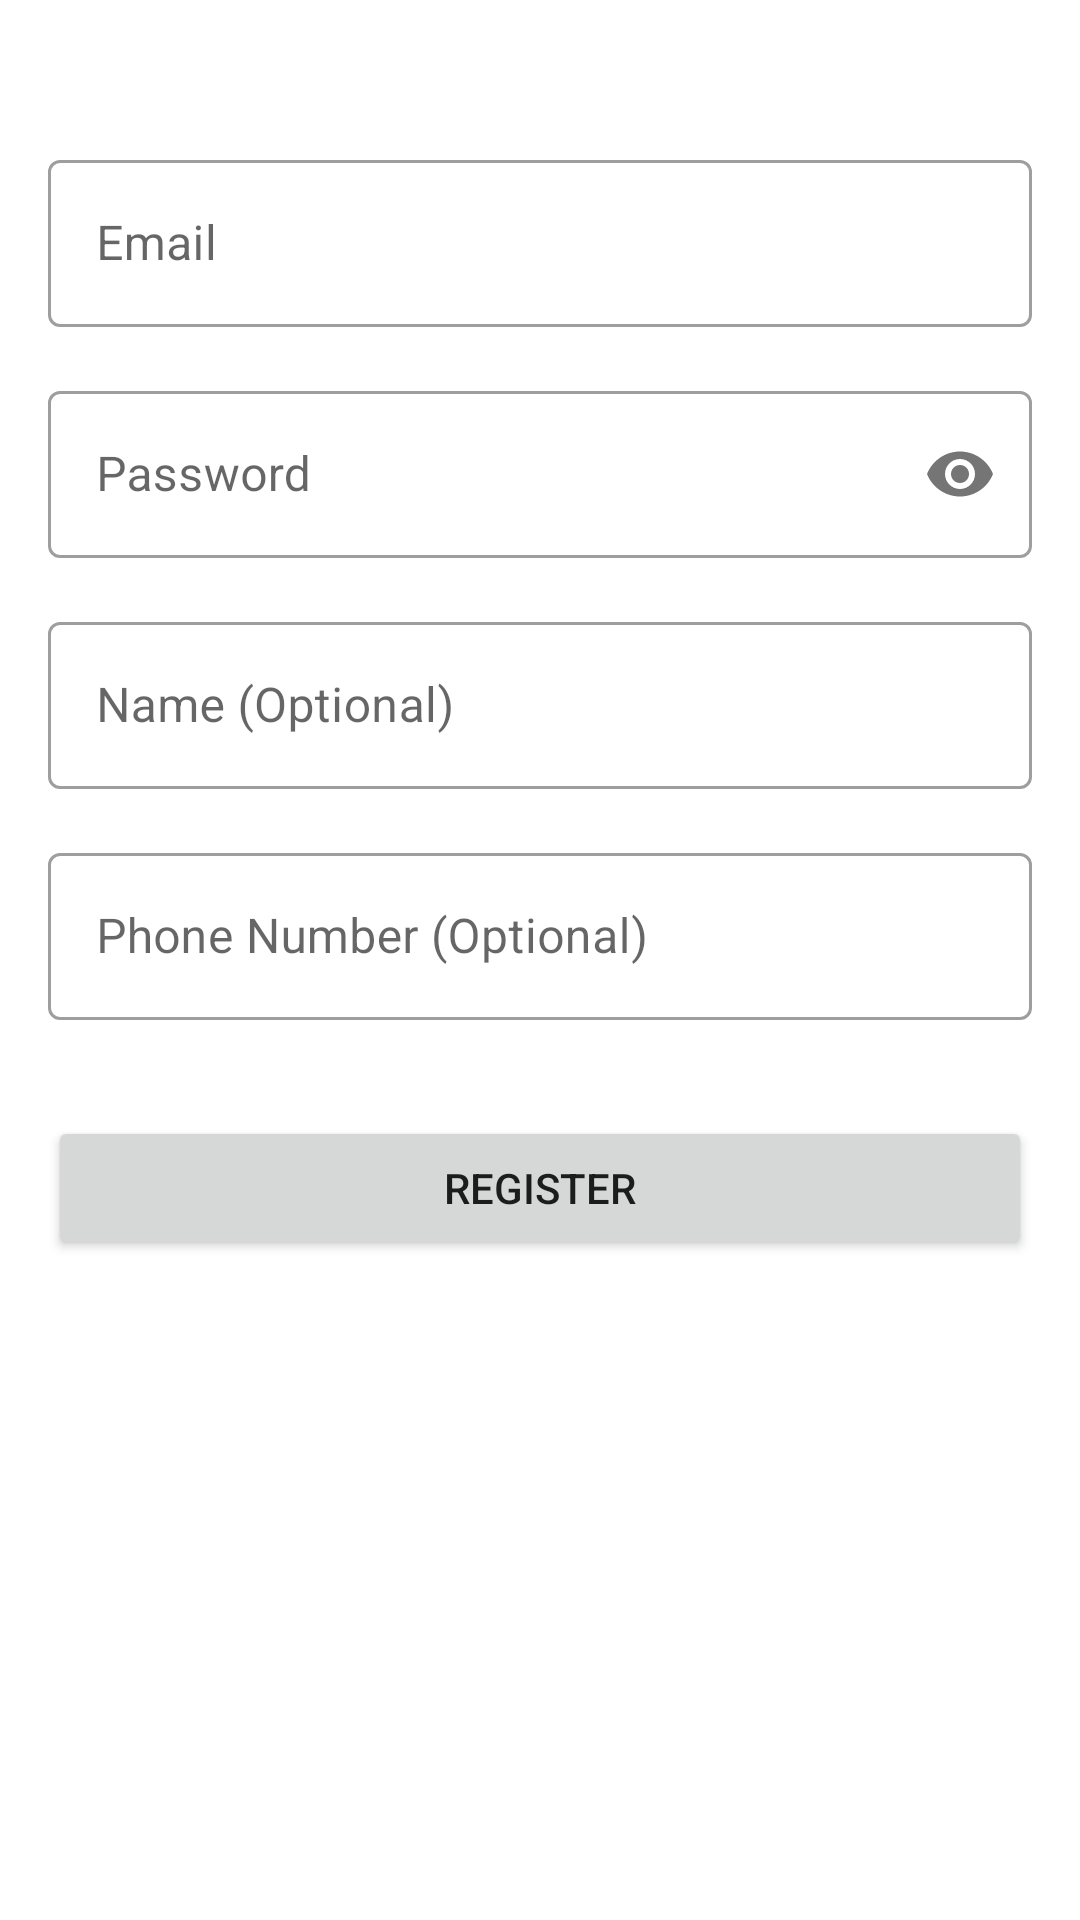

Here is an Android app screen rendered from its layout file. Give the layout XML and the strings, colors and styles it references.
<!-- AndroidManifest.xml: application theme Theme.EmptyAppWithLogin -->
<!-- res/layout/activity_register.xml -->
<?xml version="1.0" encoding="utf-8"?>
<androidx.constraintlayout.widget.ConstraintLayout xmlns:android="http://schemas.android.com/apk/res/android"
    xmlns:app="http://schemas.android.com/apk/res-auto"
    android:layout_width="match_parent"
    android:layout_height="match_parent"
    android:padding="16dp">


    <com.google.android.material.textfield.TextInputLayout
        android:id="@+id/emailLayout"
        android:layout_width="match_parent"
        android:layout_height="wrap_content"
        android:layout_marginTop="32dp"
        android:hint="@string/email"
        style="@style/Widget.MaterialComponents.TextInputLayout.OutlinedBox"
        app:layout_constraintTop_toTopOf="parent">

        <com.google.android.material.textfield.TextInputEditText
            android:id="@+id/emailInput"
            android:layout_width="match_parent"
            android:layout_height="wrap_content"
            android:inputType="textEmailAddress" />
    </com.google.android.material.textfield.TextInputLayout>

    <com.google.android.material.textfield.TextInputLayout
        android:id="@+id/passwordLayout"
        android:layout_width="match_parent"
        android:layout_height="wrap_content"
        android:layout_marginTop="16dp"
        android:hint="@string/password"
        style="@style/Widget.MaterialComponents.TextInputLayout.OutlinedBox"
        app:passwordToggleEnabled="true"
        app:layout_constraintTop_toBottomOf="@id/emailLayout">

        <com.google.android.material.textfield.TextInputEditText
            android:id="@+id/passwordInput"
            android:layout_width="match_parent"
            android:layout_height="wrap_content"
            android:inputType="textPassword" />
    </com.google.android.material.textfield.TextInputLayout>

    <com.google.android.material.textfield.TextInputLayout
        android:id="@+id/nameLayout"
        android:layout_width="match_parent"
        android:layout_height="wrap_content"
        android:layout_marginTop="16dp"
        android:hint="@string/name_optional"
        style="@style/Widget.MaterialComponents.TextInputLayout.OutlinedBox"
        app:layout_constraintTop_toBottomOf="@id/passwordLayout">

        <com.google.android.material.textfield.TextInputEditText
            android:id="@+id/nameInput"
            android:layout_width="match_parent"
            android:layout_height="wrap_content"
            android:inputType="textPersonName" />
    </com.google.android.material.textfield.TextInputLayout>

    <com.google.android.material.textfield.TextInputLayout
        android:id="@+id/phoneLayout"
        android:layout_width="match_parent"
        android:layout_height="wrap_content"
        android:layout_marginTop="16dp"
        android:hint="@string/phone_optional"
        style="@style/Widget.MaterialComponents.TextInputLayout.OutlinedBox"
        app:layout_constraintTop_toBottomOf="@id/nameLayout">

        <com.google.android.material.textfield.TextInputEditText
            android:id="@+id/phoneInput"
            android:layout_width="match_parent"
            android:layout_height="wrap_content"
            android:inputType="phone" />
    </com.google.android.material.textfield.TextInputLayout>

    <Button
        android:id="@+id/registerButton"
        android:layout_width="match_parent"
        android:layout_height="wrap_content"
        android:layout_marginTop="32dp"
        android:text="@string/register"
        app:layout_constraintTop_toBottomOf="@id/phoneLayout" />

    <ProgressBar
        android:id="@+id/progressBar"
        android:layout_width="wrap_content"
        android:layout_height="wrap_content"
        android:visibility="gone"
        app:layout_constraintTop_toTopOf="parent"
        app:layout_constraintBottom_toBottomOf="parent"
        app:layout_constraintStart_toStartOf="parent"
        app:layout_constraintEnd_toEndOf="parent" />

</androidx.constraintlayout.widget.ConstraintLayout>
<!-- resources referenced by this layout -->
<resources>
  <string name="email">Email</string>
  <string name="name_optional">Name (Optional)</string>
  <string name="password">Password</string>
  <string name="phone_optional">Phone Number (Optional)</string>
  <string name="register">Register</string>
  <style name="Theme.EmptyAppWithLogin" parent="Theme.MaterialComponents.Light.NoActionBar">
          
          <item name="colorPrimary">@color/purple_500</item>
          <item name="colorPrimaryVariant">@color/purple_700</item>
          <item name="colorOnPrimary">@color/white</item>
          
          <item name="colorSecondary">@color/teal_200</item>
          <item name="colorSecondaryVariant">@color/teal_700</item>
          <item name="colorOnSecondary">@color/black</item>
          
          <item name="android:statusBarColor">?attr/colorPrimaryVariant</item>
      </style>
  <!-- not gathered from this repository: default colours our renderer supplied (Android Studio template values) -->
  <color name="purple_500">#FF6200EE</color>
  <color name="purple_700">#FF3700B3</color>
  <color name="teal_200">#FF03DAC5</color>
  <color name="teal_700">#FF018786</color>
  <color name="black">#FF000000</color>
  <color name="white">#FFFFFFFF</color>
</resources>
